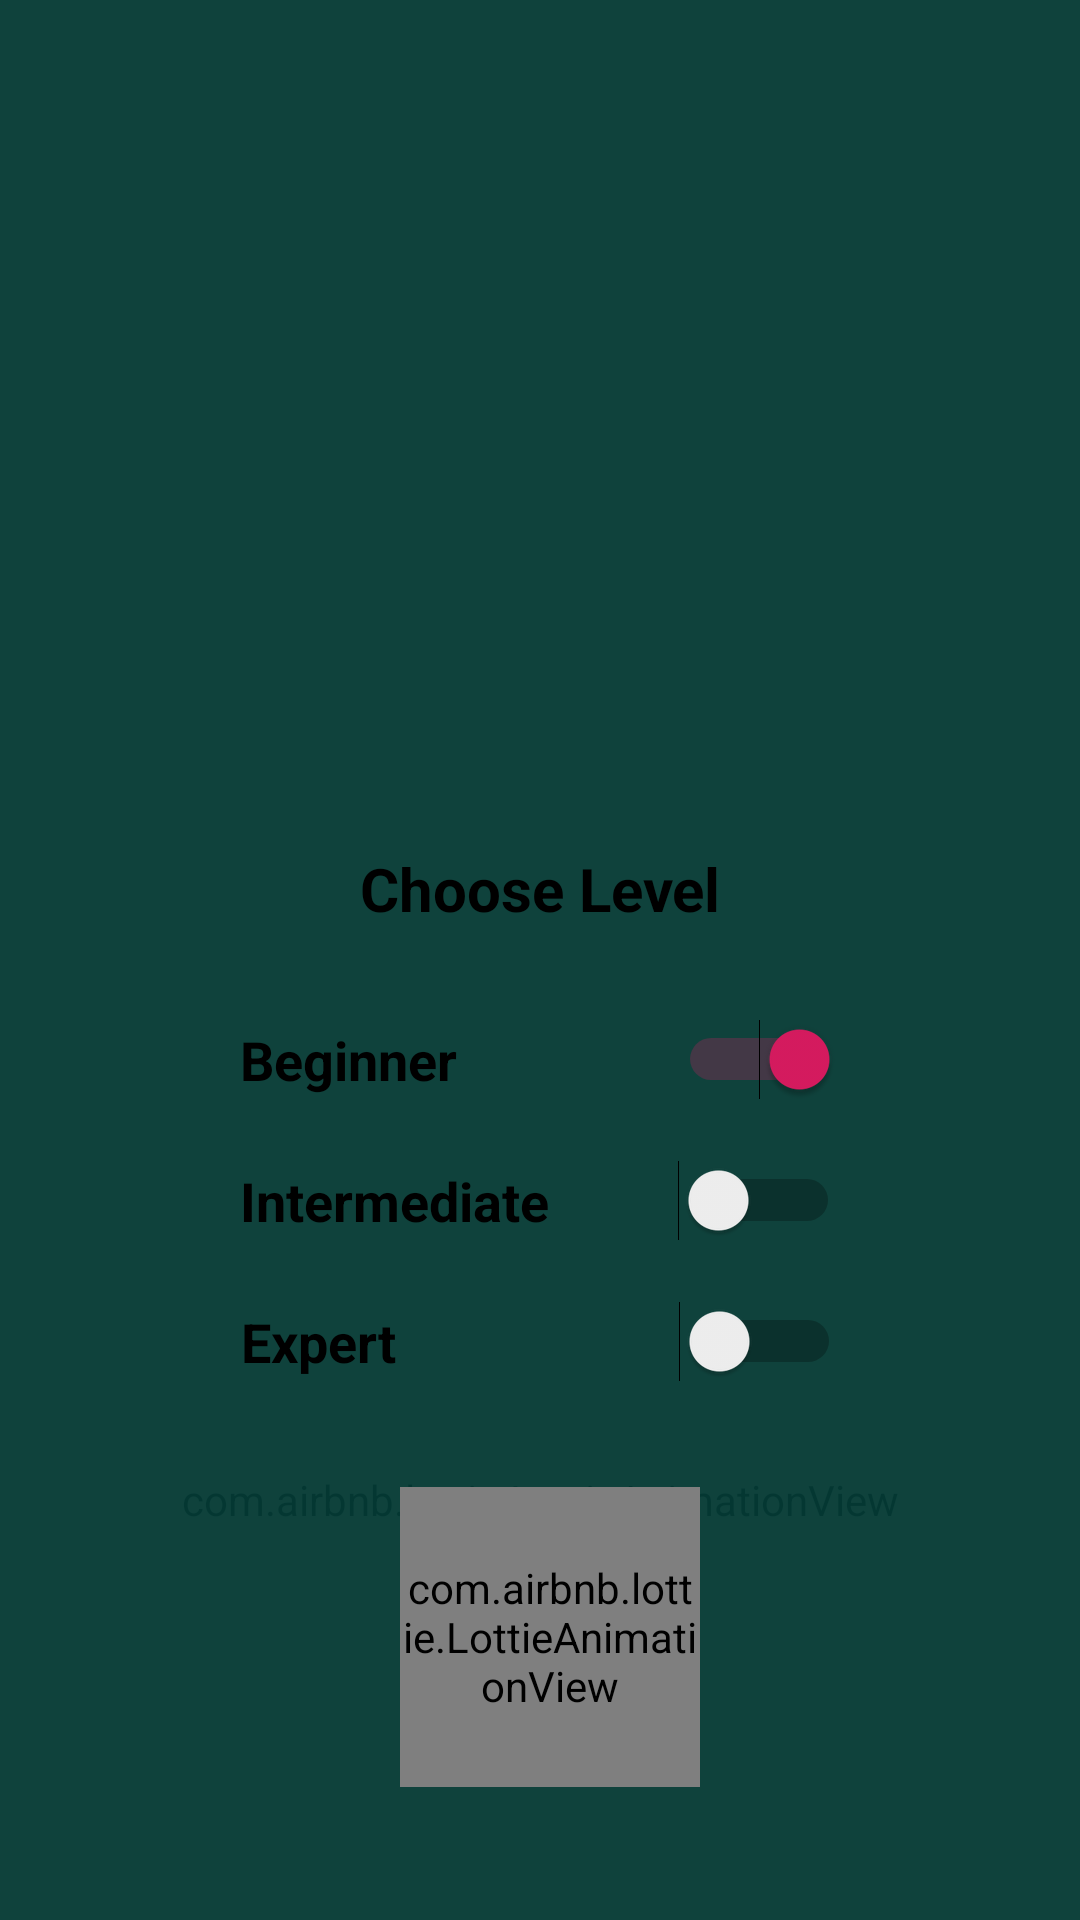

Write the Android layout XML for this screen, with the resource values it uses.
<!-- AndroidManifest.xml: application theme AppTheme -->
<!-- res/layout/activity_choose_level.xml -->
<?xml version="1.0" encoding="utf-8"?>
<androidx.constraintlayout.widget.ConstraintLayout xmlns:android="http://schemas.android.com/apk/res/android"
    xmlns:app="http://schemas.android.com/apk/res-auto"
    xmlns:tools="http://schemas.android.com/tools"
    android:layout_width="match_parent"
    android:layout_height="match_parent"
    android:background="@color/bgColor"
    android:orientation="vertical">

    <com.airbnb.lottie.LottieAnimationView
        android:id="@+id/animation"
        android:layout_width="match_parent"
        android:layout_height="1000dp"
        android:alpha="0.08"
        android:gravity="center"
        android:scaleType="center"
        app:lottie_autoPlay="true"
        app:lottie_loop="true"
        app:lottie_rawRes="@raw/background"
        tools:layout_editor_absoluteY="-286dp" />


    <ImageView
        android:id="@+id/imageView"
        android:layout_width="0dp"
        android:layout_height="200dp"
        android:foregroundGravity="center_vertical"
        app:layout_constraintBottom_toBottomOf="parent"
        app:layout_constraintEnd_toEndOf="parent"
        app:layout_constraintHorizontal_bias="0.0"
        app:layout_constraintStart_toStartOf="parent"
        app:layout_constraintTop_toTopOf="parent"
        app:layout_constraintVertical_bias="0.120000005"
        app:srcCompat="@drawable/newapplogo" />

    <androidx.constraintlayout.widget.Guideline
        android:id="@+id/guideline2"
        android:layout_width="wrap_content"
        android:layout_height="wrap_content"
        android:orientation="vertical"
        app:layout_constraintBottom_toBottomOf="parent"
        app:layout_constraintGuide_begin="205dp"
        app:layout_constraintTop_toBottomOf="@+id/animation" />

    <androidx.constraintlayout.widget.Guideline
        android:id="@+id/guideline3"
        android:layout_width="wrap_content"
        android:layout_height="wrap_content"
        android:orientation="horizontal"
        app:layout_constraintGuide_begin="580dp" />

    <androidx.constraintlayout.widget.Guideline
        android:id="@+id/guideline4"
        android:layout_width="wrap_content"
        android:layout_height="wrap_content"
        android:orientation="vertical"
        app:layout_constraintGuide_begin="89dp" />

    <androidx.constraintlayout.widget.Guideline
        android:id="@+id/guideline6"
        android:layout_width="wrap_content"
        android:layout_height="wrap_content"
        android:orientation="horizontal"
        app:layout_constraintGuide_begin="424dp" />

    <androidx.constraintlayout.widget.Guideline
        android:id="@+id/guideline7"
        android:layout_width="wrap_content"
        android:layout_height="wrap_content"
        android:orientation="vertical"
        app:layout_constraintGuide_begin="310dp" />

    <androidx.constraintlayout.widget.Guideline
        android:id="@+id/guideline"
        android:layout_width="wrap_content"
        android:layout_height="wrap_content"
        android:orientation="horizontal"
        app:layout_constraintGuide_begin="555dp" />

    <TextView
        android:id="@+id/textView6"
        android:layout_width="wrap_content"
        android:layout_height="wrap_content"
        android:layout_marginTop="30dp"
        android:text="Choose Level"
        android:textColor="@color/darkText"
        android:textAlignment="center"
        android:textColorHighlight="@color/darkText"
        android:textSize="20sp"
        android:textStyle="bold"
        app:layout_constraintEnd_toEndOf="parent"
        app:layout_constraintStart_toStartOf="parent"
        app:layout_constraintTop_toBottomOf="@+id/imageView" />

    <Switch
        android:id="@+id/switchBeginner"
        android:layout_width="200dp"
        android:layout_height="wrap_content"
        android:layout_marginTop="30dp"
        android:checked="true"
        android:text="Beginner"
        android:textColor="@color/darkText"
        android:textAlignment="textStart"
        android:textColorHighlight="@color/darkText"
        android:textSize="18sp"
        android:textStyle="bold"
        app:layout_constraintEnd_toEndOf="parent"
        app:layout_constraintStart_toStartOf="parent"
        app:layout_constraintTop_toBottomOf="@+id/textView6" />

    <Switch
        android:id="@+id/switchIntermediate"
        android:layout_width="200dp"
        android:layout_height="wrap_content"
        android:layout_marginTop="20dp"
        android:checked="false"
        android:text="Intermediate"
        android:textColor="@color/darkText"
        android:textAlignment="textStart"
        android:textColorHighlight="@color/darkText"
        android:textSize="18sp"
        android:textStyle="bold"
        app:layout_constraintEnd_toEndOf="parent"
        app:layout_constraintStart_toStartOf="parent"
        app:layout_constraintTop_toBottomOf="@+id/switchBeginner" />

    <Switch
        android:id="@+id/switchExpert"
        android:layout_width="200dp"
        android:layout_height="wrap_content"
        android:layout_marginTop="20dp"
        android:checked="false"
        android:text="Expert"
        android:textColor="@color/darkText"
        android:textAlignment="textStart"
        android:textColorHighlight="@color/darkText"
        android:textSize="18sp"
        android:textStyle="bold"
        app:layout_constraintEnd_toEndOf="parent"
        app:layout_constraintHorizontal_bias="0.502"
        app:layout_constraintStart_toStartOf="parent"
        app:layout_constraintTop_toBottomOf="@+id/switchIntermediate" />

    <com.airbnb.lottie.LottieAnimationView
        android:id="@+id/doneAnim"
        android:layout_width="100dp"
        android:layout_height="100dp"
        android:layout_marginTop="35dp"
        android:gravity="center"
        android:onClick="play_game"
        android:scaleType="centerCrop"
        app:layout_constraintEnd_toEndOf="@+id/switchExpert"
        app:layout_constraintHorizontal_bias="0.53"
        app:layout_constraintStart_toStartOf="@+id/switchExpert"
        app:layout_constraintTop_toBottomOf="@+id/switchExpert"
        app:lottie_autoPlay="true"
        app:lottie_loop="true"
        app:lottie_rawRes="@raw/done" />


</androidx.constraintlayout.widget.ConstraintLayout>
<!-- resources referenced by this layout -->
<resources>
  <color name="bgColor">#053D37</color>
  <color name="darkText">#000000</color>
  <style name="AppTheme" parent="Theme.AppCompat.Light.DarkActionBar">
  
          
          <item name="colorPrimary">@color/colorPrimary</item>
          <item name="colorPrimaryDark">@color/colorPrimaryDark</item>
          <item name="colorAccent">@color/colorAccent</item>
  
      </style>
  <color name="colorPrimary">#008577</color>
  <color name="colorPrimaryDark">#00574B</color>
  <color name="colorAccent">#D81B60</color>
</resources>
